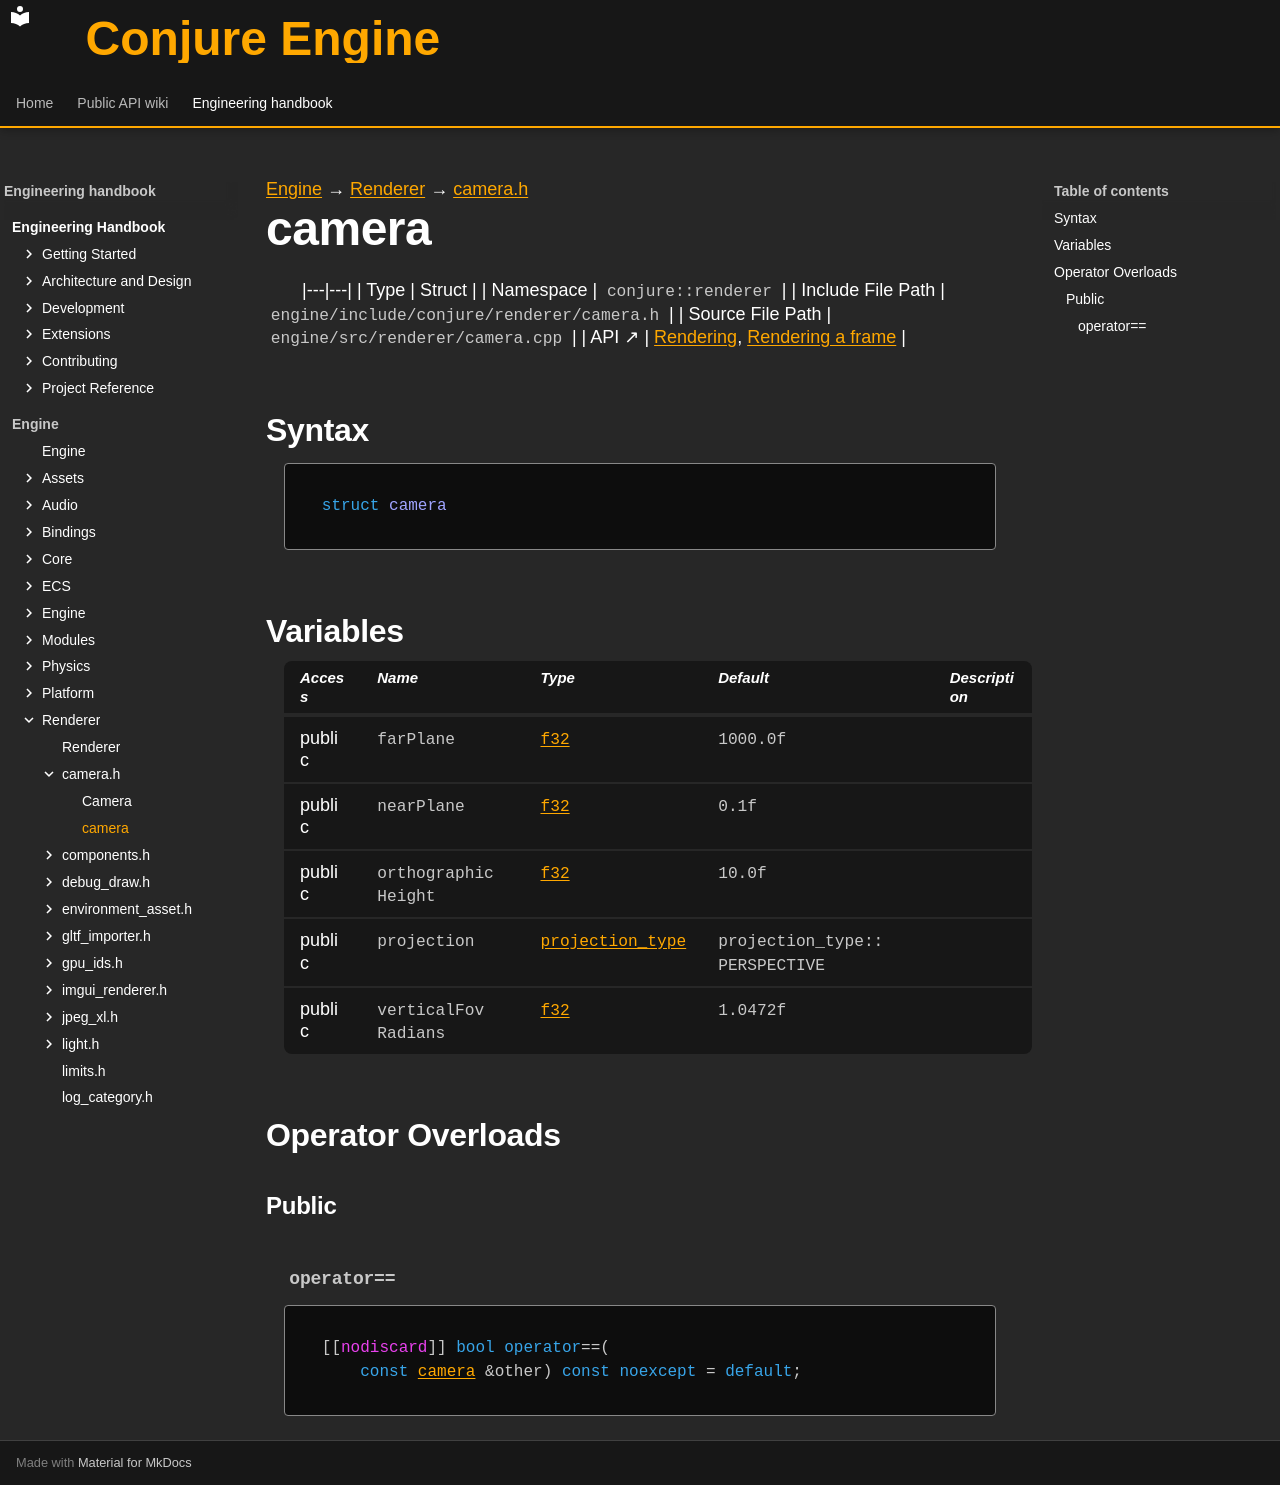

repository: Dozer90/Conjure-Engine · page: handbook/engine/renderer/camera/camera.html · generator: mkdocs

---
kind: struct
---

[Engine](../../../engine.md) → [Renderer](../../renderer.md) → [camera.h](../camera.md)

# camera
<!-- doc-template:type -->

|---|---|
| Type | Struct |
| Namespace | `conjure::renderer` |
| Include File Path | `engine/include/conjure/renderer/camera.h` |
| Source File Path | `engine/src/renderer/camera.cpp` |
| API ↗ | [Rendering](../../../../api/renderer/index.md), [Rendering a frame](../../../../api/renderer/rendering-a-frame.md) |

## Syntax

```cpp
struct camera
```







## Variables

<table class="variable-table">
<thead><tr><th>Access</th><th>Name</th><th>Type</th><th>Default</th><th>Description</th></tr></thead>
<tbody>
<tr><td>public</td><td><code class="signature">farPlane</code></td><td><code class="signature"><a href="../../core/types.html#symbol-f32">f32</a></code></td><td><code class="signature"><span class="mi">1000.0</span>f</code></td><td></td></tr>
<tr><td>public</td><td><code class="signature">nearPlane</code></td><td><code class="signature"><a href="../../core/types.html#symbol-f32">f32</a></code></td><td><code class="signature"><span class="mi">0.1</span>f</code></td><td></td></tr>
<tr><td>public</td><td><code class="signature">orthographic<wbr>Height</code></td><td><code class="signature"><a href="../../core/types.html#symbol-f32">f32</a></code></td><td><code class="signature"><span class="mi">10.0</span>f</code></td><td></td></tr>
<tr><td>public</td><td><code class="signature">projection</code></td><td><code class="signature"><a href="../camera.html#symbol-projection-type">projection_type</a></code></td><td><code class="signature">projection_<wbr>type::<wbr>PERSPECTIVE</code></td><td></td></tr>
<tr><td>public</td><td><code class="signature">vertical<wbr>Fov<wbr>Radians</code></td><td><code class="signature"><a href="../../core/types.html#symbol-f32">f32</a></code></td><td><code class="signature"><span class="mi">1.0472</span>f</code></td><td></td></tr>
</tbody>
</table>



## Operator Overloads

### Public

#### `operator==` {#operator-3d--3d}

<div class="function-declaration" id="operator-3d--3d-1"><pre><code>[[<span class="na">nodiscard</span>]] <span class="k">bool</span> <span class="k">operator</span>==(
    <span class="k">const</span> <a href="camera.html">camera</a> &amp;other) <span class="k">const</span> <span class="k">noexcept</span> = <span class="k">default</span>;</code></pre></div>

<!-- doc-content:notes:start -->

<!-- doc-content:notes:end -->

<!-- doc-legacy-anchors:start -->
<a id="constructors"></a>
<a id="destructors"></a>
<a id="functions"></a>
<!-- doc-legacy-anchors:end -->
